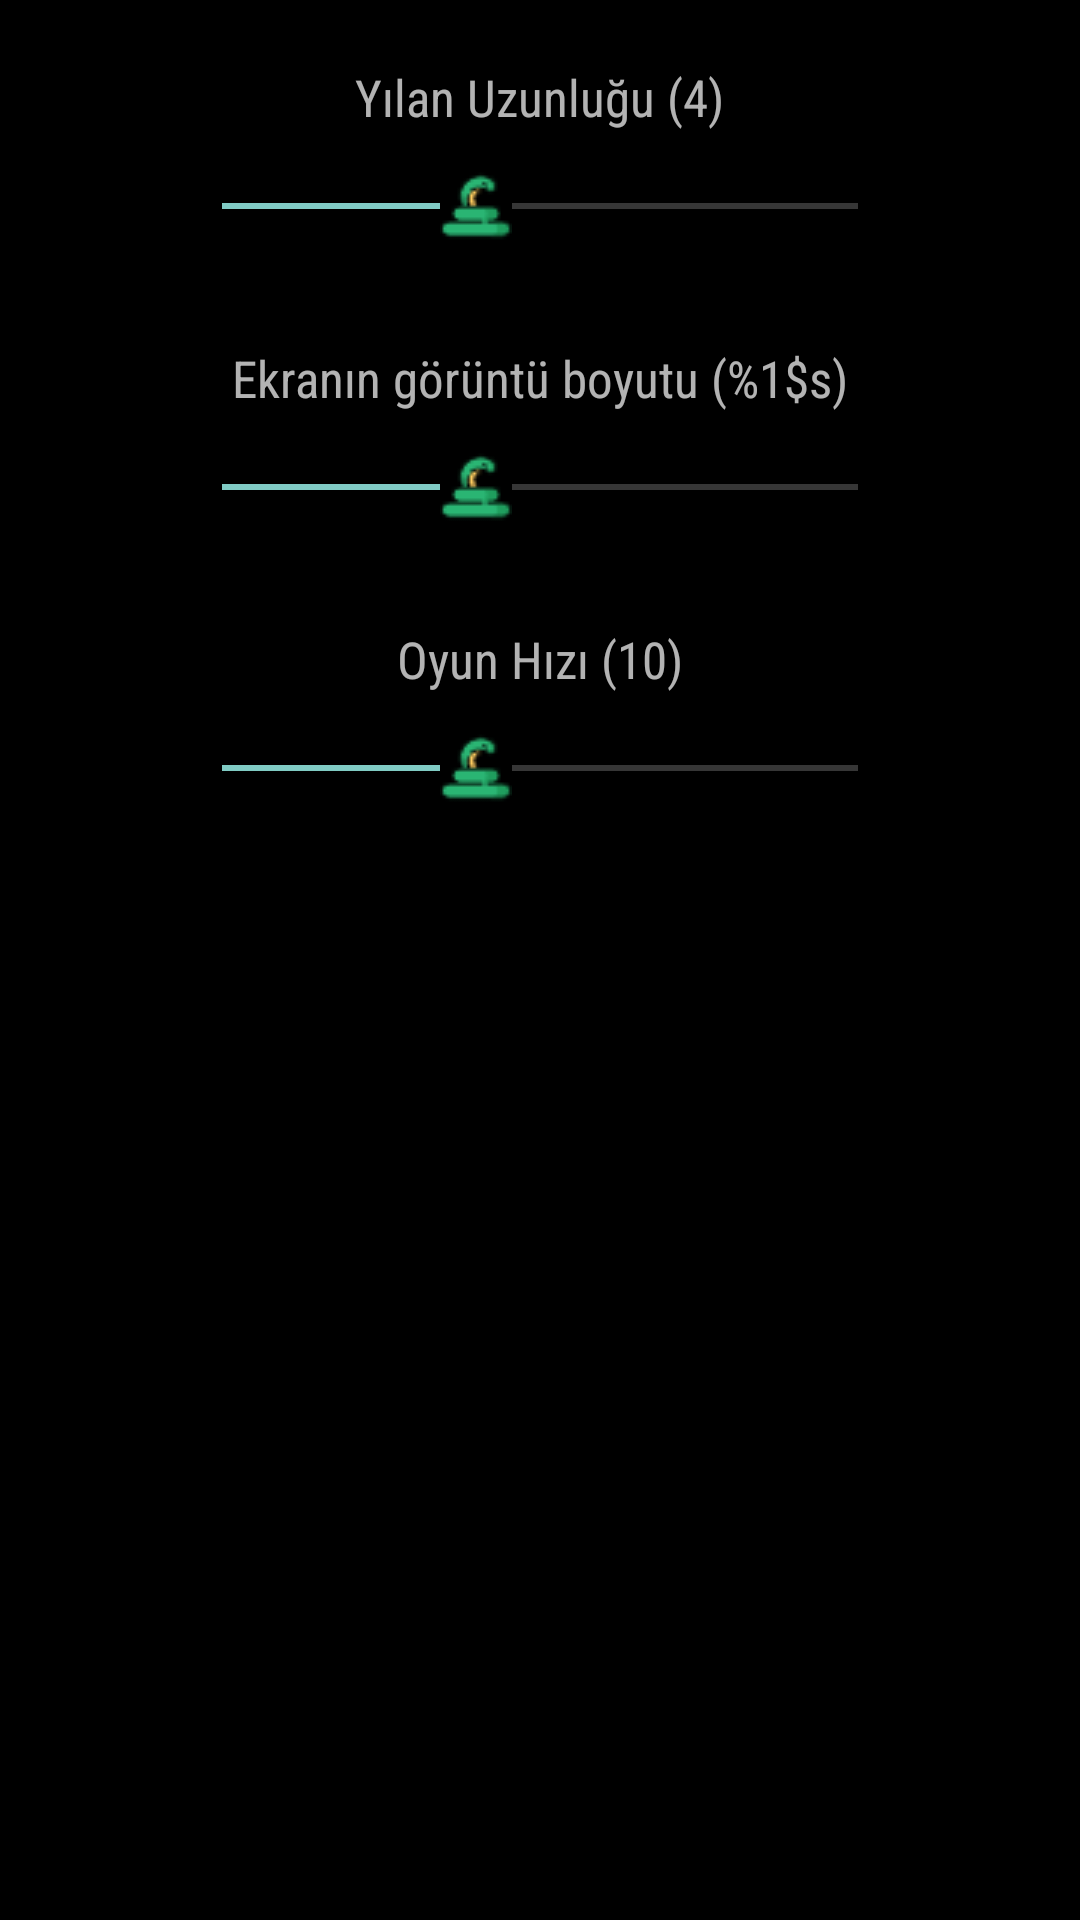

The Android layout XML behind this screen, and the referenced resources:
<!-- AndroidManifest.xml: application theme AppTheme -->
<!-- res/layout/dialog_ex_settings.xml -->
<?xml version="1.0" encoding="utf-8"?>
<RelativeLayout
    xmlns:android="http://schemas.android.com/apk/res/android"
    xmlns:app="http://schemas.android.com/apk/res-auto"
    xmlns:tools="http://schemas.android.com/tools"
    android:layout_width="match_parent"
    android:id="@+id/rl_settings"
    android:layout_height="match_parent">

    
    
    
    <SeekBar
        android:id="@+id/sb_length"
        android:layout_width="244dp"
        android:layout_height="50dp"
        android:layout_below="@+id/tv_snakeLength"
        android:layout_centerHorizontal="true"
        android:progress="2"
        android:max="5"
        android:thumb="@drawable/thumb_snake"
        app:layout_constraintStart_toStartOf="parent"
        app:layout_constraintTop_toTopOf="parent" />

    <TextView
        android:id="@+id/tv_snakeLength"
        android:layout_width="wrap_content"
        android:layout_height="wrap_content"
        android:layout_alignParentTop="true"
        android:layout_centerHorizontal="true"
        android:layout_marginTop="@dimen/marginTop_topDialogText"
        android:fontFamily="sans-serif-condensed"
        android:text="Yılan Uzunluğu (4)"
        android:textSize="17sp" />

    <SeekBar
        android:id="@+id/sb_blockSize"
        android:layout_width="244dp"
        android:layout_height="50dp"
        android:layout_below="@+id/tv_blockSize"
        android:layout_centerHorizontal="true"
        android:max="5"
        android:progress="2"
        android:thumb="@drawable/thumb_snake"
        app:layout_constraintStart_toStartOf="parent"
        app:layout_constraintTop_toTopOf="parent" />

    <TextView
        android:id="@+id/tv_blockSize"
        android:layout_width="wrap_content"
        android:layout_height="wrap_content"
        android:layout_below="@+id/sb_length"
        android:layout_centerHorizontal="true"
        android:fontFamily="sans-serif-condensed"
        android:layout_marginTop="@dimen/marginTop_betweenDialogTexts"
        android:text="@string/txt_size_of_block"
        android:textSize="17sp" />

    <SeekBar
        android:id="@+id/sb_fps"
        android:layout_width="244dp"
        android:layout_height="50dp"
        android:layout_below="@+id/tv_fps"
        android:layout_centerHorizontal="true"
        android:max="5"
        android:progress="2"
        android:thumb="@drawable/thumb_snake"
        app:layout_constraintStart_toStartOf="parent"
        app:layout_constraintTop_toTopOf="parent" />

    <TextView
        android:id="@+id/tv_fps"
        android:layout_width="wrap_content"
        android:layout_height="wrap_content"
        android:layout_below="@+id/sb_blockSize"
        android:layout_centerHorizontal="true"
        android:fontFamily="sans-serif-condensed"
        android:layout_marginTop="@dimen/marginTop_betweenDialogTexts"
        android:text="Oyun Hızı (10)"
        android:textSize="17sp" />

</RelativeLayout>
<!-- resources referenced by this layout -->
<resources>
  <dimen name="marginTop_betweenDialogTexts">21dp</dimen>
  <dimen name="marginTop_topDialogText">21dp</dimen>
  <!-- drawable thumb_snake: png bitmap (drawable-mdpi, 1076 bytes) -->
  <string name="txt_size_of_block"> Ekranın görüntü boyutu (%1$s)</string>
  <style name="AppTheme" parent="@style/Theme.AppCompat">
          <item name="android:colorBackground">@color/black</item>
          <item name="android:colorAccent">@color/light_pink</item>
      </style>
  <color name="black">#000000</color>
  <color name="light_pink">#efabdd</color>
</resources>
